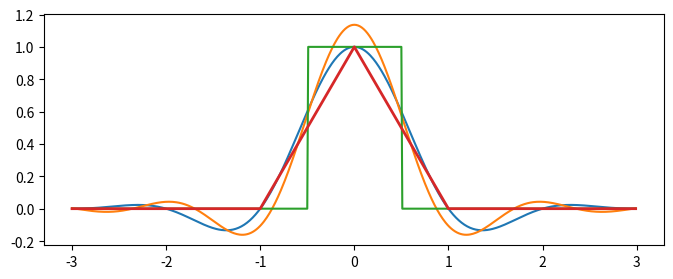
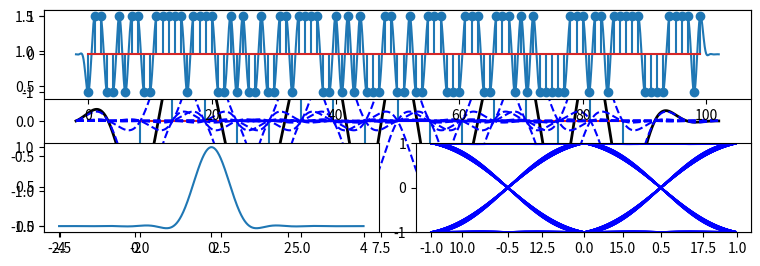

These charts were generated, in order, by the following Python code:
import numpy as np
import matplotlib.pyplot as plt
def get_filter(name, T, rolloff=None):
    def rc(t, beta):
        import warnings
        with warnings.catch_warnings():
            warnings.simplefilter("ignore")
            return np.sinc(t)*np.cos(np.pi*beta*t)/(1-(2*beta*t)**2)
    def rrc(t, beta):
        return (np.sin(np.pi*t*(1-beta))+4*beta*t*np.cos(np.pi*t*(1+beta)))/(np.pi*t*(1-(4*beta*t)**2))
    # rolloff is ignored for triang and rect
    if name == 'rect':
        return lambda t: (abs(t/T) < 0.5).astype(int)
    if name == 'triang':
        return lambda t: (1-abs(t/T)) * (abs(t/T) < 1).astype(float)
    elif name == 'rc':
        return lambda t: rc(t/T, rolloff)
    elif name == 'rrc':
        return lambda t: rrc(t/T, rolloff)
T = 1
Fs = 100
t = np.arange(-3*T, 3*T, 1/Fs)
g = get_filter('rc', T, rolloff=0.5)  # RC filter with rolloff alpha=0.5
plt.figure(figsize=(8, 3))
plt.plot(t, get_filter('rc', T, rolloff=0.5)(
    t), label=r'Raised cosine $\alpha=0.5$')
plt.plot(t, get_filter('rrc', T, rolloff=0.5)(t),
         label=r'Root raised cosine $\alpha=0.5$')
plt.plot(t, get_filter('rect', T)(t), label=r'Rectangular')
plt.plot(t, get_filter('triang', T)(t), label=r'Triangular', lw=2)
b = np.array([0, 1, 1, 0, 0, 1, 1, 0, 1, 0, 0, 1, 1, 0, 1, 0])
d = 2*b-1
print("d=%s" % d)
def get_signal(g, d):
    """Generate the transmit signal as sum(d[k]*g(t-kT))"""
    t = np.arange(-2*T, (len(d)+2)*T, 1/Fs)
    g0 = g(np.array([1e-8]))
    xt = sum(d[k]*g(t-k*T) for k in range(len(d)))
    return t, xt/g0
fig = plt.figure(figsize=(8, 3))
t, xt = get_signal(g, d)
plt.plot(t, xt, 'k-', lw=2, label='$x(t)$')
plt.stem(T*np.arange(len(d)), d)
for k in range(len(d)):
    plt.plot(t, d[k]*g(t-k*T), 'b--', label='$d[k]g(t-kT)$')
def showEyeDiagramDrawing(xt, T, partInd):
    plt.subplot(211)
    plt.plot(t, xt, 'k-', lw=1, label='$x(t)$')  # Plot the overall signal
    sigStart = 2*T*Fs  # ignore some transient effects at the beginning of the signal
    samples_perT = Fs*T
    samples_perWindow = 2*T*Fs
    # extract the part of the signal we use for the current part of the eye diagram
    sig_part = xt[sigStart + samples_perT *
                  partInd + np.arange(samples_perWindow)]
    t_emphasize = np.arange(2*T+T*partInd, 2*T+T*partInd+2*T, 1/Fs) + t.min()
    # mark the part of the signal that currently contributes to the eye diagram
    plt.plot(t_emphasize, sig_part, 'b-', lw=2)
    plt.subplot(235)
    t_part = np.arange(-T, T, 1/Fs)
    # draw all parts of the eye diagram from previous signal portions in black
    for p in range(partInd):
        plt.plot(t_part, xt[sigStart + samples_perT *
                 p + np.arange(samples_perWindow)], 'k-')
    # draw the current part of the eye diagram in thick blue
    plt.plot(t_part, sig_part, 'b-', lw=2)
def drawFullEyeDiagram(xt):
    """Draw the eye diagram using all parts of the given signal xt"""
    samples_perT = Fs*T
    samples_perWindow = 2*Fs*T
    parts = []
    startInd = 2*samples_perT   # ignore some transient effects at beginning of signal
    for k in range(int(len(xt)/samples_perT) - 6):
        parts.append(xt[startInd + k*samples_perT +
                     np.arange(samples_perWindow)])
    parts = np.array(parts).T
    t_part = np.arange(-T, T, 1/Fs)
    plt.plot(t_part, parts, 'b-')
def drawSignals(g, data=None):
    """Draw the transmit signal, the used filter and the resulting eye-diagram
    into one figure."""
    N = 100
    if data is None:
        data = 2*((np.random.randn(N) > 0))-1
        # fix the first 10 elements for  keeping the shown graphs constant
        # between eye diagrams
        data[0:10] = 2*np.array([0, 1, 1, 0, 0, 1, 0, 1, 1, 0])-1
    t, xt = get_signal(g, data)
    plt.subplot(223)
    t_g = np.arange(-4*T, 4*T, 1/Fs)
    plt.plot(t_g, g(t_g))
    plt.subplot(211)
    plt.plot(t, xt)
    plt.stem(data)
    plt.subplot(224)
    drawFullEyeDiagram(xt)
    plt.ylim((-1, 1))
    plt.tight_layout()
def showRCEyeDiagram(alpha):
    g = get_filter('rc', T=1, rolloff=alpha)
    drawSignals(g)
showRCEyeDiagram(alpha=1)
# T = 36
# Fs = 1
# g = get_filter('rc', T, rolloff=1)
# data = [0]*36*4
# angle = 0
# for k in range(36*4):
#     radian = np.pi/180*angle
#     angle = angle+10
#     if angle > 360:
#         angle = 0
#     data[k] = np.cos(radian)
# drawSignals(g, data)
plt.show()
